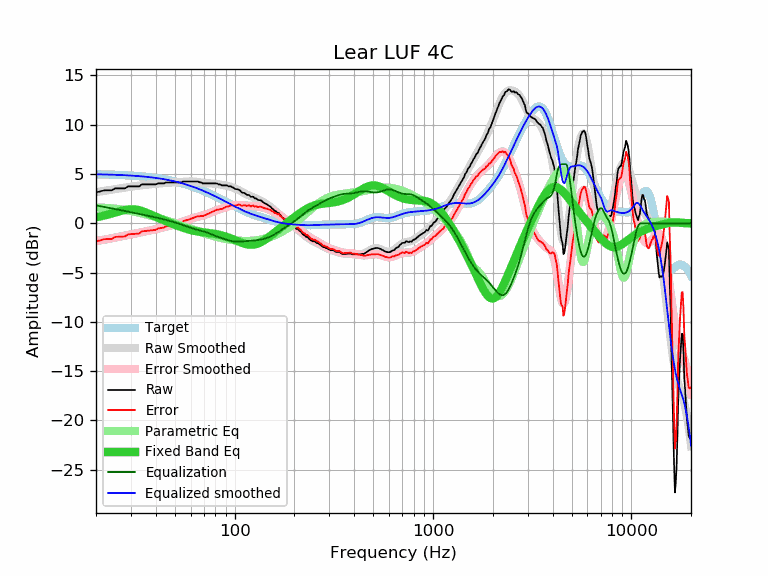

Source data for this figure (header and first rows):
frequency, raw, error, smoothed, error_smoothed, equalization, parametric_eq, equalized_raw, equalized_smoothed, target
20, 3.14, -1.84, 3.16, -1.81, 1.81, 0.61, 4.95, 4.97, 4.98
21, 3.24, -1.73, 3.23, -1.74, 1.74, 0.70, 4.97, 4.97, 4.97
22, 3.35, -1.61, 3.30, -1.66, 1.66, 0.79, 5.01, 4.96, 4.96
23, 3.35, -1.60, 3.36, -1.59, 1.59, 0.89, 4.94, 4.95, 4.95
24, 3.35, -1.59, 3.42, -1.52, 1.52, 0.99, 4.87, 4.94, 4.94
25, 3.55, -1.38, 3.47, -1.45, 1.45, 1.10, 5.00, 4.92, 4.92
26, 3.55, -1.36, 3.53, -1.38, 1.38, 1.20, 4.93, 4.91, 4.91
27, 3.55, -1.35, 3.58, -1.32, 1.32, 1.28, 4.86, 4.90, 4.90
28, 3.55, -1.33, 3.63, -1.25, 1.25, 1.35, 4.80, 4.88, 4.88
29, 3.75, -1.12, 3.67, -1.19, 1.19, 1.40, 4.94, 4.86, 4.86
30, 3.75, -1.10, 3.72, -1.13, 1.13, 1.42, 4.88, 4.85, 4.85
31, 3.75, -1.08, 3.76, -1.07, 1.07, 1.42, 4.82, 4.83, 4.83
32, 3.75, -1.06, 3.80, -1.01, 1.01, 1.39, 4.76, 4.81, 4.81
33, 3.75, -1.04, 3.83, -0.96, 0.96, 1.33, 4.70, 4.79, 4.79
34, 3.95, -0.82, 3.86, -0.90, 0.90, 1.26, 4.85, 4.76, 4.76
35, 3.95, -0.79, 3.89, -0.85, 0.85, 1.17, 4.80, 4.74, 4.74
36, 3.95, -0.77, 3.92, -0.80, 0.80, 1.07, 4.75, 4.72, 4.72
37, 3.95, -0.74, 3.94, -0.75, 0.75, 0.97, 4.70, 4.69, 4.69
38, 3.95, -0.72, 3.97, -0.70, 0.70, 0.87, 4.65, 4.66, 4.66
39, 3.95, -0.69, 3.99, -0.65, 0.65, 0.77, 4.60, 4.64, 4.64
40, 3.95, -0.66, 4.01, -0.60, 0.60, 0.67, 4.55, 4.61, 4.61
41, 4.05, -0.53, 4.03, -0.55, 0.55, 0.57, 4.60, 4.58, 4.58
42, 4.05, -0.50, 4.05, -0.50, 0.50, 0.47, 4.55, 4.54, 4.54
43, 4.05, -0.46, 4.06, -0.45, 0.45, 0.38, 4.50, 4.51, 4.51
44, 4.05, -0.43, 4.08, -0.40, 0.40, 0.30, 4.45, 4.48, 4.48
45, 4.14, -0.30, 4.09, -0.35, 0.35, 0.22, 4.49, 4.44, 4.44
46, 4.15, -0.26, 4.11, -0.30, 0.30, 0.14, 4.44, 4.41, 4.41
47, 4.15, -0.22, 4.12, -0.25, 0.25, 0.06, 4.39, 4.37, 4.37
48, 4.15, -0.18, 4.13, -0.20, 0.20, -0.01, 4.34, 4.33, 4.33
49, 4.15, -0.14, 4.15, -0.14, 0.14, -0.08, 4.29, 4.29, 4.29
50, 4.15, -0.10, 4.16, -0.09, 0.09, -0.15, 4.24, 4.25, 4.25
51, 4.15, -0.06, 4.17, -0.04, 0.04, -0.22, 4.19, 4.21, 4.21
52, 4.15, -0.02, 4.18, 0.01, -0.01, -0.28, 4.13, 4.16, 4.17
53, 4.15, 0.03, 4.19, 0.07, -0.07, -0.34, 4.08, 4.12, 4.12
54, 4.15, 0.07, 4.20, 0.13, -0.13, -0.40, 4.02, 4.08, 4.08
55, 4.25, 0.22, 4.21, 0.18, -0.18, -0.45, 4.07, 4.03, 4.03
56, 4.25, 0.26, 4.22, 0.24, -0.24, -0.51, 4.01, 3.98, 3.98
57, 4.25, 0.31, 4.23, 0.30, -0.30, -0.55, 3.95, 3.94, 3.94
58, 4.25, 0.36, 4.24, 0.35, -0.35, -0.60, 3.90, 3.89, 3.89
59, 4.25, 0.41, 4.25, 0.41, -0.41, -0.64, 3.84, 3.84, 3.84
60, 4.25, 0.46, 4.25, 0.46, -0.46, -0.68, 3.79, 3.79, 3.79
61, 4.25, 0.51, 4.25, 0.50, -0.50, -0.72, 3.74, 3.74, 3.74
62, 4.25, 0.56, 4.24, 0.55, -0.55, -0.75, 3.70, 3.69, 3.69
63, 4.25, 0.61, 4.23, 0.59, -0.59, -0.78, 3.66, 3.64, 3.64
64, 4.25, 0.66, 4.21, 0.63, -0.63, -0.80, 3.62, 3.59, 3.59
65, 4.25, 0.71, 4.20, 0.66, -0.66, -0.83, 3.59, 3.54, 3.54
66, 4.20, 0.71, 4.18, 0.69, -0.69, -0.85, 3.51, 3.48, 3.48
67, 4.15, 0.72, 4.16, 0.72, -0.72, -0.87, 3.42, 3.43, 3.43
68, 4.15, 0.77, 4.13, 0.76, -0.76, -0.89, 3.39, 3.38, 3.38
69, 4.05, 0.72, 4.12, 0.79, -0.79, -0.90, 3.26, 3.32, 3.32
70, 4.05, 0.78, 4.10, 0.83, -0.83, -0.92, 3.22, 3.27, 3.27
71, 4.05, 0.83, 4.08, 0.87, -0.87, -0.93, 3.18, 3.22, 3.22
72, 4.05, 0.89, 4.07, 0.91, -0.91, -0.95, 3.14, 3.16, 3.16
73, 4.05, 0.94, 4.06, 0.95, -0.95, -0.96, 3.09, 3.11, 3.11
74, 4.05, 0.99, 4.05, 1.00, -1.00, -0.98, 3.05, 3.05, 3.05
75, 4.05, 1.05, 4.05, 1.05, -1.05, -0.99, 3.00, 3.00, 3.00
76, 4.05, 1.10, 4.04, 1.10, -1.10, -1.01, 2.95, 2.95, 2.95
77, 4.05, 1.16, 4.04, 1.15, -1.15, -1.03, 2.90, 2.89, 2.89
78, 4.05, 1.21, 4.03, 1.20, -1.20, -1.04, 2.85, 2.84, 2.84
79, 4.05, 1.26, 4.02, 1.24, -1.24, -1.06, 2.81, 2.78, 2.78
... 553 more rows
